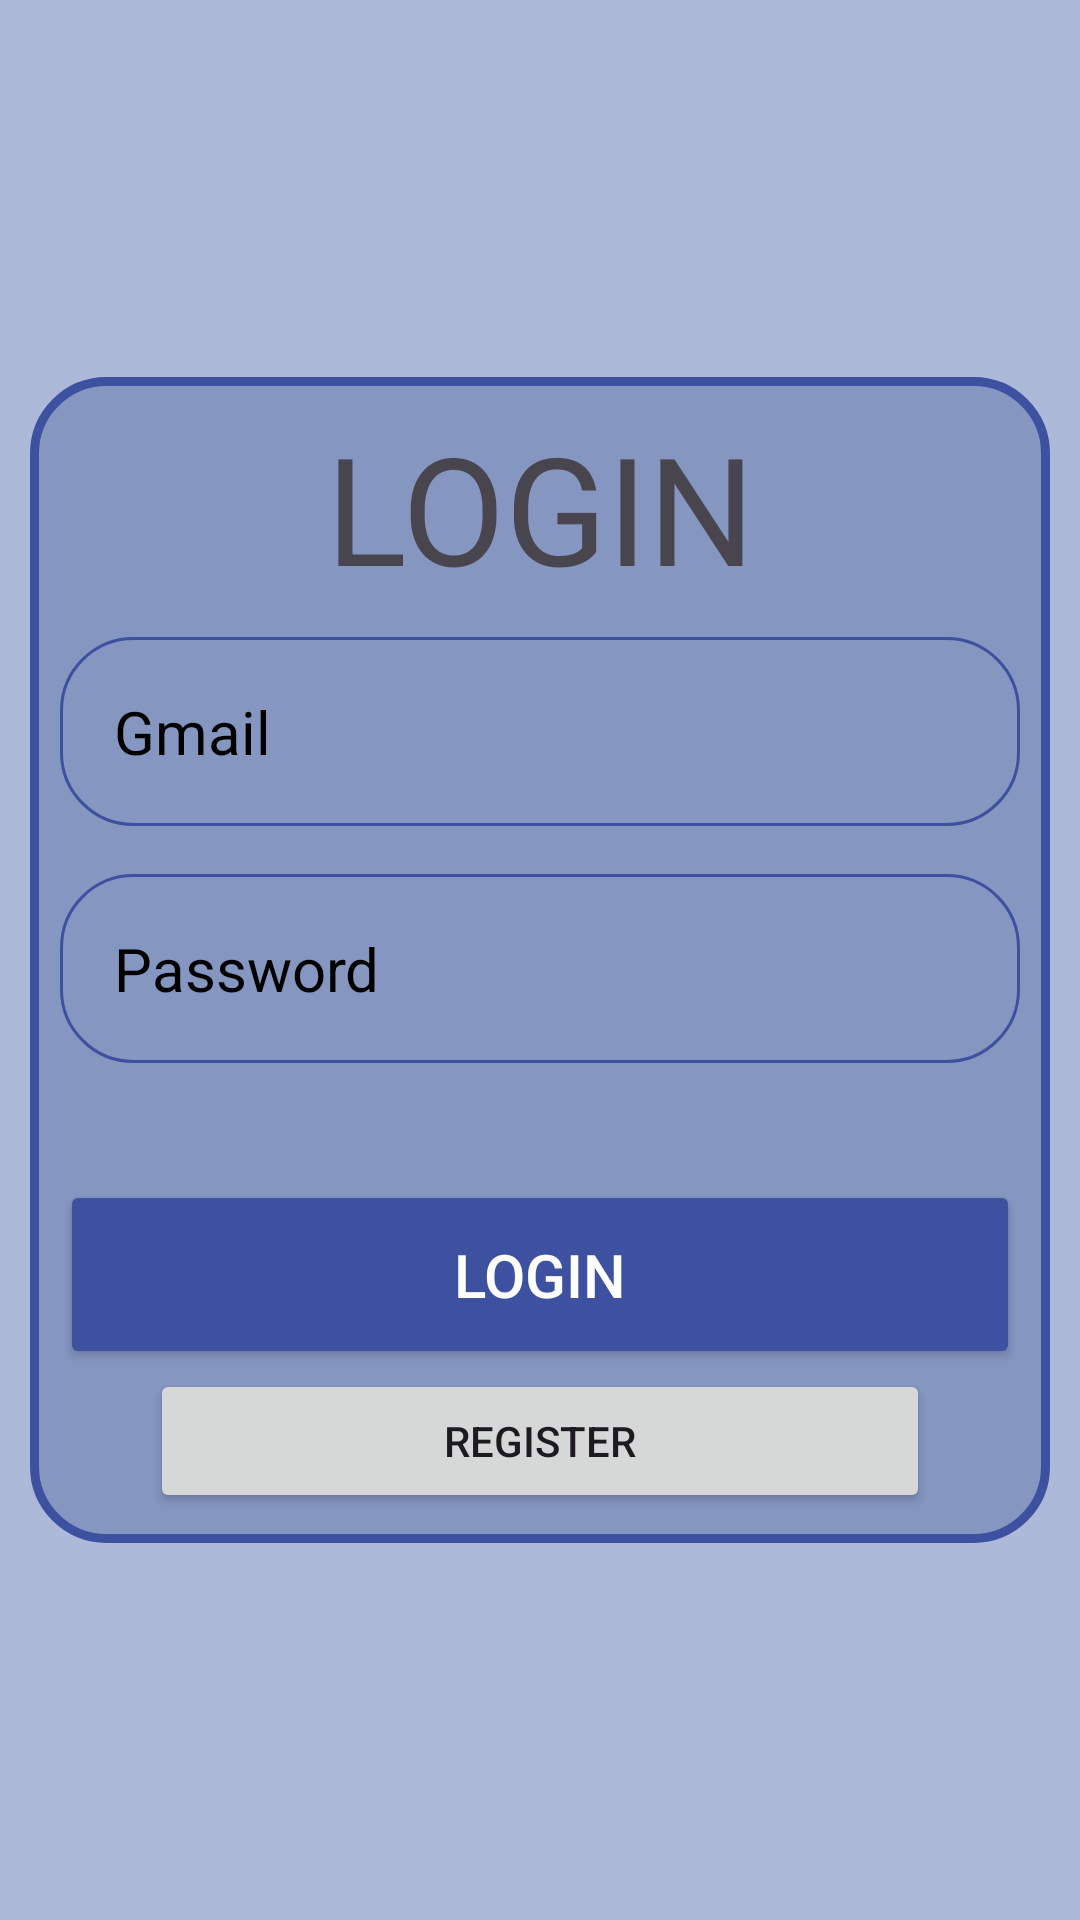

This screen was rendered from an Android layout file. Write that file and the resources it references.
<!-- AndroidManifest.xml: application theme Theme.CS361final -->
<!-- res/layout/login_page.xml -->
<?xml version="1.0" encoding="utf-8"?>
<RelativeLayout xmlns:android="http://schemas.android.com/apk/res/android"
    xmlns:app="http://schemas.android.com/apk/res-auto"
    xmlns:tools="http://schemas.android.com/tools"
    android:id="@+id/main"
    android:layout_width="match_parent"
    android:layout_height="match_parent"
    android:background="@drawable/app_background"
    android:gravity="center"
    tools:context=".LoginPage">

    <LinearLayout
        android:layout_width="match_parent"
        android:layout_height="wrap_content"
        android:gravity="center"
        android:orientation="vertical"
        android:background="@drawable/box_background"
        android:layout_marginLeft="10dp"
        android:layout_marginRight="10dp">

        <TextView
            android:layout_width="match_parent"
            android:layout_height="wrap_content"
            android:text="@string/login"
            android:gravity="center"
            android:layout_marginTop="10dp"
            android:layout_marginBottom="10dp"
            android:textSize="50dp" />

        <EditText
            android:id="@+id/gmailInput"
            android:layout_width="match_parent"
            android:layout_height="wrap_content"
            android:hint="@string/gmail"
            android:textColor="@color/black"
            android:textColorHint="@color/black"
            android:textSize="20sp"
            android:background="@drawable/textbox"
            android:padding="18dp"
            android:inputType="text"
            android:layout_marginLeft="10dp"
            android:layout_marginRight="10dp"/>

        <EditText
            android:id="@+id/passwordInput"
            android:layout_width="match_parent"
            android:layout_height="wrap_content"
            android:layout_marginTop="16dp"
            android:hint="@string/password"
            android:textColor="@color/black"
            android:textColorHint="@color/black"
            android:textSize="20sp"
            android:background="@drawable/textbox"
            android:padding="18dp"
            android:inputType="textPassword"
            android:layout_marginLeft="10dp"
            android:layout_marginRight="10dp"/>

        <TextView
            android:id="@+id/warning"
            android:layout_width="match_parent"
            android:layout_height="wrap_content"
            android:textColor="@color/red"
            android:layout_marginLeft="15dp"
            android:layout_marginTop="20dp"/>

        <Button
            android:id="@+id/loginButton"
            android:layout_width="match_parent"
            android:layout_height="wrap_content"
            android:text="@string/login"
            android:backgroundTint="@color/B5"
            android:textColor="@color/white"
            android:padding="18dp"
            android:textSize="20sp"
            android:layout_marginLeft="10dp"
            android:layout_marginRight="10dp"/>

        <Button
            android:id="@+id/registerButton"
            android:layout_width="match_parent"
            android:layout_height="wrap_content"
            android:text="@string/register"
            android:layout_marginLeft="40dp"
            android:layout_marginRight="40dp"
            android:layout_marginBottom="10dp"/>
    </LinearLayout>


</RelativeLayout>
<!-- resources referenced by this layout -->
<resources>
  <color name="B5">#3D51A0</color>
  <color name="black">#FF000000</color>
  <color name="red">#FF0000</color>
  <color name="white">#FFFFFF</color>
  <!-- drawable app_background (drawable) -->
  <?xml version="1.0" encoding="utf-8"?>
  <shape xmlns:android="http://schemas.android.com/apk/res/android">
      <solid
          android:color="@color/B2"/>
  </shape>
  <!-- drawable box_background (drawable) -->
  <?xml version="1.0" encoding="utf-8"?>
  <shape xmlns:android="http://schemas.android.com/apk/res/android">
  
      <solid
          android:color="@color/B3"/>
  
      <corners android:radius="24dp"/>
  
      <stroke android:width="3dp"
          android:color="@color/B5"/>
  
  </shape>
  <!-- drawable textbox (drawable) -->
  <?xml version="1.0" encoding="utf-8"?>
  <shape xmlns:android="http://schemas.android.com/apk/res/android"
      android:shape="rectangle">
      <corners android:radius="24dp"/>
      <stroke android:width="1dip"
          android:color="@color/B5"/>
  
  </shape>
  <string name="gmail">Gmail</string>
  <string name="login">LOGIN</string>
  <string name="password">Password</string>
  <string name="register">Register</string>
  <style name="Theme.CS361final" parent="Base.Theme.CS361final" />
  <color name="B2">#ACB9D8</color>
  <color name="B3">#8596C1</color>
  <style name="Base.Theme.CS361final" parent="Theme.Material3.DayNight.NoActionBar">
          
          
      </style>
</resources>
